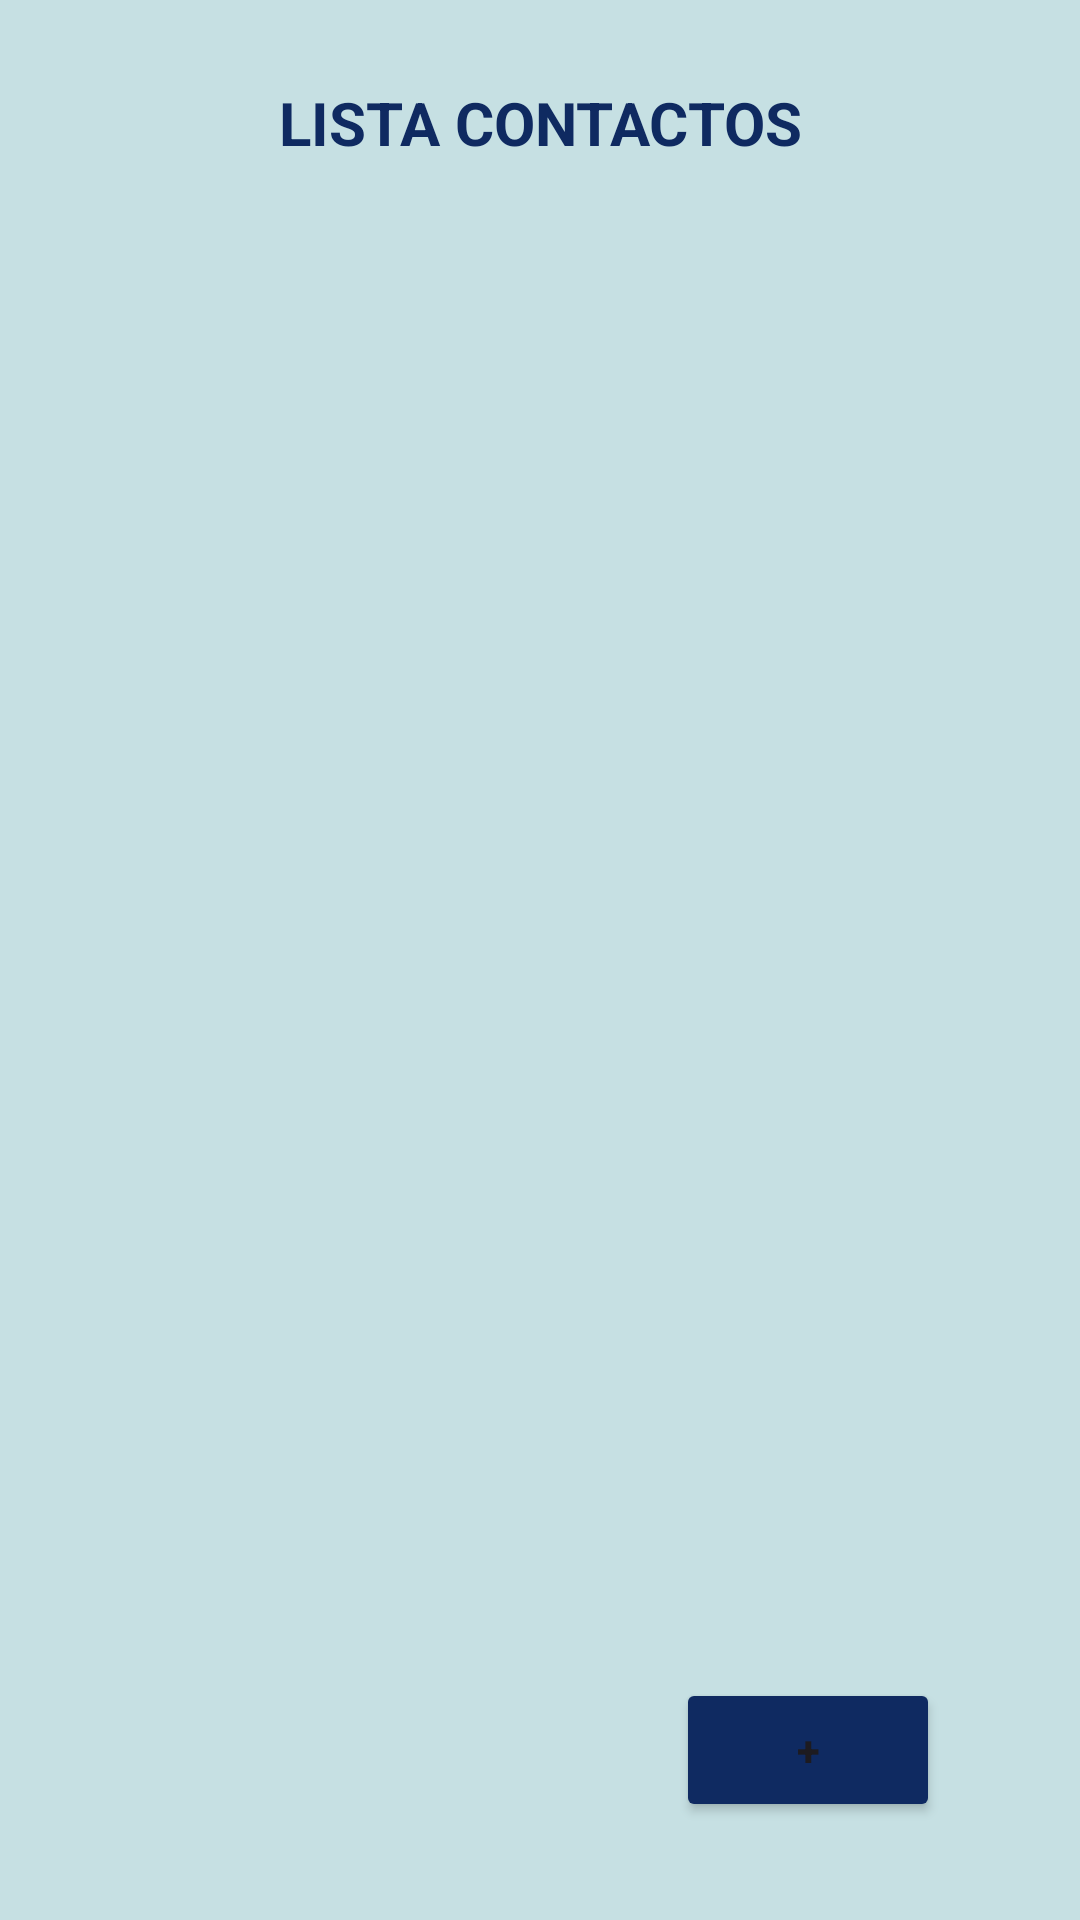

This screen was rendered from an Android layout file. Write that file and the resources it references.
<!-- AndroidManifest.xml: application theme Theme.ListViewContacto -->
<!-- res/layout/activity_main.xml -->
<?xml version="1.0" encoding="utf-8"?>
<androidx.constraintlayout.widget.ConstraintLayout xmlns:android="http://schemas.android.com/apk/res/android"
    xmlns:app="http://schemas.android.com/apk/res-auto"
    xmlns:tools="http://schemas.android.com/tools"
    android:layout_width="match_parent"
    android:layout_height="match_parent"
    android:background="#C6E0E3"
    tools:context=".MainActivity">

    <ListView
        android:id="@+id/listView"
        android:layout_width="389dp"
        android:layout_height="515dp"
        android:layout_marginStart="79dp"
        android:layout_marginTop="65dp"
        android:layout_marginEnd="80dp"
        android:layout_marginBottom="94dp"
        app:layout_constraintBottom_toBottomOf="parent"
        app:layout_constraintEnd_toEndOf="parent"
        app:layout_constraintHorizontal_bias="0.459"
        app:layout_constraintStart_toStartOf="parent"
        app:layout_constraintTop_toTopOf="parent"
        app:layout_constraintVertical_bias="1.0" />

    <TextView
        android:id="@+id/textoLista"
        android:layout_width="189dp"
        android:layout_height="45dp"
        android:text="LISTA CONTACTOS"
        android:textAlignment="center"
        android:textColor="#0F2A61"
        android:textSize="20sp"
        android:textStyle="bold"
        app:layout_constraintBottom_toBottomOf="parent"
        app:layout_constraintEnd_toEndOf="parent"
        app:layout_constraintStart_toStartOf="parent"
        app:layout_constraintTop_toTopOf="parent"
        app:layout_constraintVertical_bias="0.046" />

    <Button
        android:id="@+id/btnNuevoContacto"
        android:layout_width="wrap_content"
        android:layout_height="wrap_content"
        android:backgroundTint="#0F2A61"
        android:onClick="goToActivity2"
        android:text="+"
        android:textStyle="bold"
        app:layout_constraintBottom_toBottomOf="parent"
        app:layout_constraintEnd_toEndOf="parent"
        app:layout_constraintHorizontal_bias="0.829"
        app:layout_constraintStart_toStartOf="parent"
        app:layout_constraintTop_toTopOf="parent"
        app:layout_constraintVertical_bias="0.945" />

</androidx.constraintlayout.widget.ConstraintLayout>
<!-- resources referenced by this layout -->
<resources>
  <style name="Theme.ListViewContacto" parent="Base.Theme.ListViewContacto" />
  <style name="Base.Theme.ListViewContacto" parent="Theme.Material3.DayNight.NoActionBar">
          
          
      </style>
</resources>
